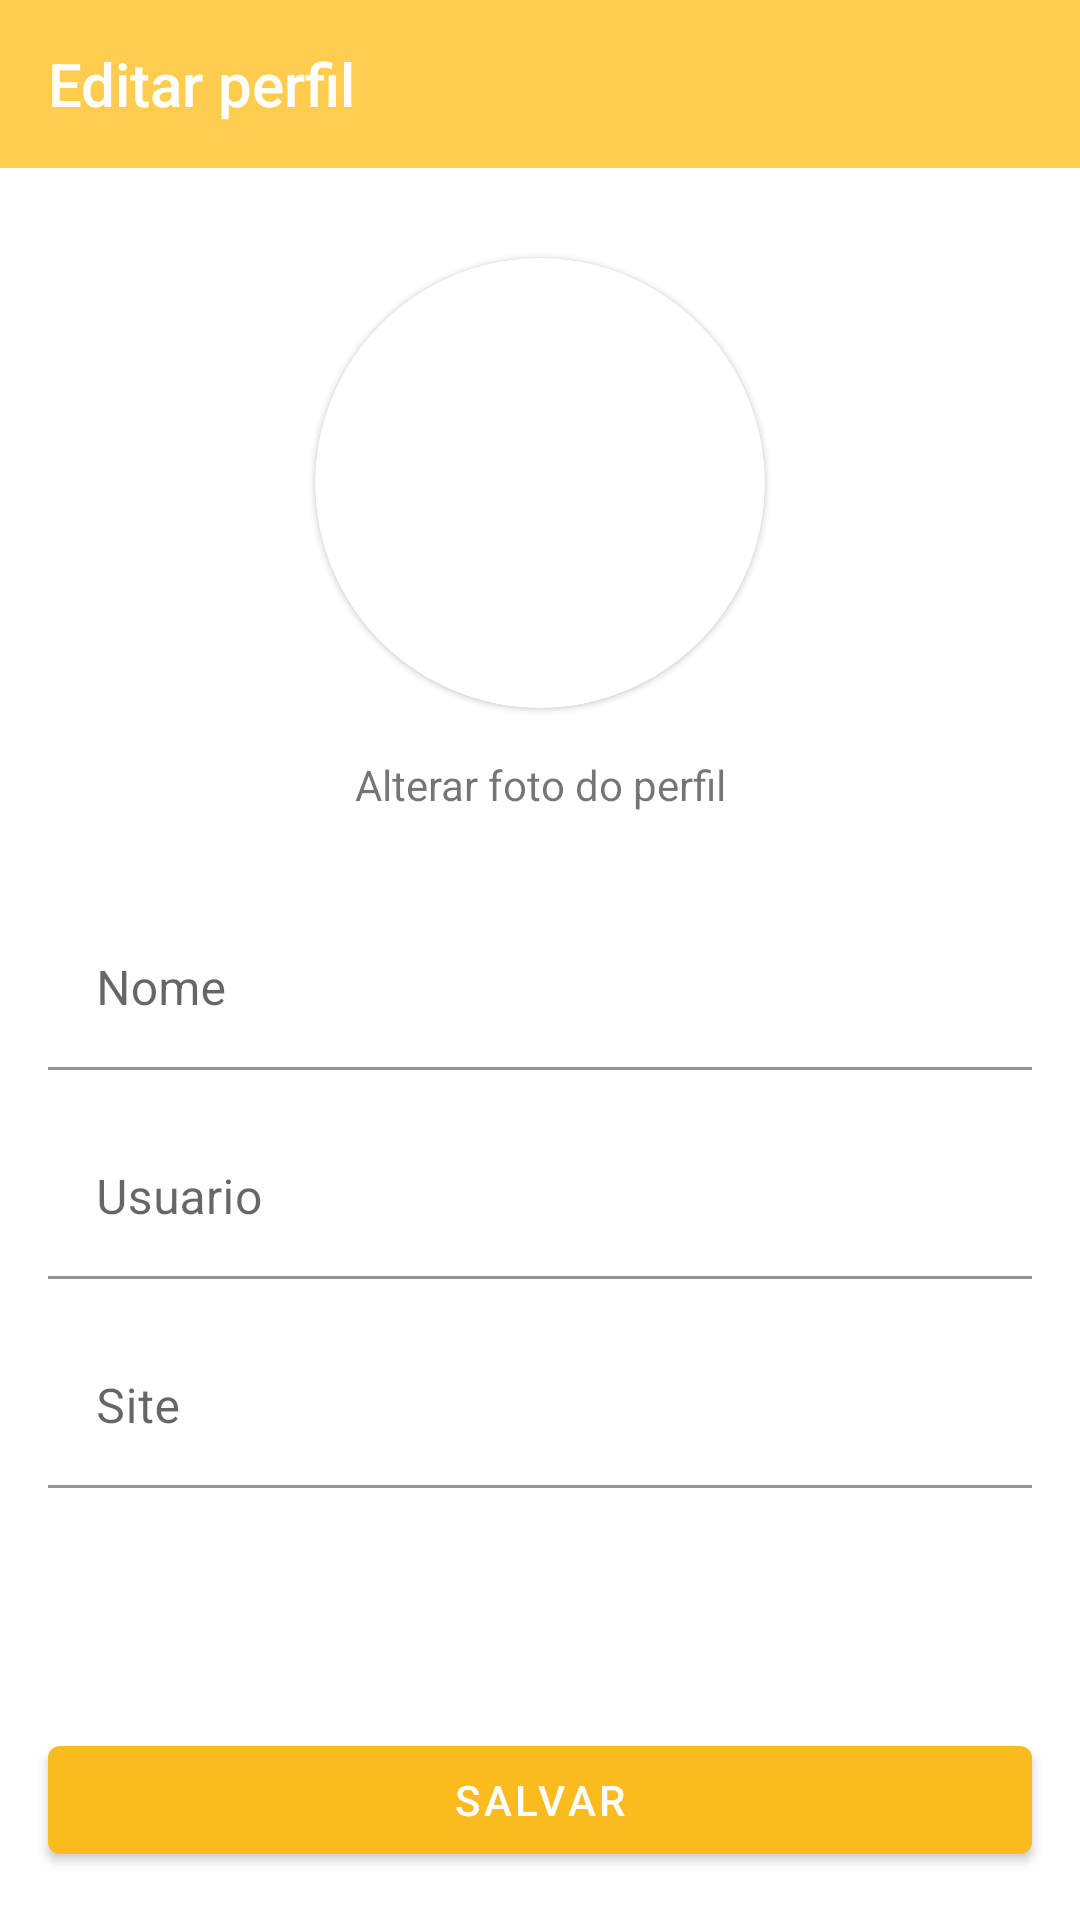

Android layout source for this screen:
<!-- AndroidManifest.xml: application theme Theme.Knowleged -->
<!-- res/layout/activity_edit_profile.xml -->
<?xml version="1.0" encoding="utf-8"?>
<androidx.constraintlayout.widget.ConstraintLayout xmlns:android="http://schemas.android.com/apk/res/android"
    xmlns:app="http://schemas.android.com/apk/res-auto"
    xmlns:tools="http://schemas.android.com/tools"
    android:layout_width="match_parent"
    android:focusable="true"
    android:focusableInTouchMode="true"
    android:layout_height="match_parent"
    tools:context=".ui.EditProfileActivity">

    <androidx.constraintlayout.widget.Guideline
        android:orientation="vertical"
        android:id="@+id/guide_start"
        app:layout_constraintGuide_begin="16dp"
        android:layout_width="wrap_content"
        android:layout_height="wrap_content"/>

    <androidx.constraintlayout.widget.Guideline
        android:orientation="vertical"
        android:id="@+id/guide_end"
        app:layout_constraintGuide_end="16dp"
        android:layout_width="wrap_content"
        android:layout_height="wrap_content"/>

    <Toolbar
        android:id="@+id/tb_edit_profile"
        app:layout_constraintTop_toTopOf="parent"
        app:layout_constraintEnd_toEndOf="parent"
        android:background="@color/yellow_low"
        android:title="@string/editar_perfil"
        android:titleTextColor="@color/white"
        app:layout_constraintStart_toStartOf="parent"
        android:layout_width="match_parent"
        android:layout_height="wrap_content"/>

    <com.google.android.material.card.MaterialCardView
        android:id="@+id/cv_edit_profile"
        android:layout_marginTop="30dp"
        app:layout_constraintTop_toBottomOf="@id/tb_edit_profile"
        app:layout_constraintStart_toStartOf="parent"
        app:layout_constraintEnd_toEndOf="parent"
        android:layout_width="wrap_content"
        android:layout_height="wrap_content"
        android:layout_gravity="center"
        android:elevation="2dp"
        app:cardCornerRadius="75dp">

        <ImageView
            android:id="@+id/iv_profile"
            android:layout_width="150dp"
            android:layout_height="150dp"
            tools:src="@drawable/ic_profile_avatar" />
    </com.google.android.material.card.MaterialCardView>

    <TextView
        android:id="@+id/tv_alterar_perfil"
        android:padding="16dp"
        app:layout_constraintEnd_toEndOf="parent"
        app:layout_constraintStart_toStartOf="parent"
        app:layout_constraintTop_toBottomOf="@+id/cv_edit_profile"
        android:text="@string/alterar_foto_do_perfil"
        android:layout_width="wrap_content"
        android:layout_height="wrap_content"/>

    <com.google.android.material.textfield.TextInputLayout
        android:id="@+id/til_name"
        style="@style/Widget.MaterialComponents.TextInputLayout.FilledBox.Dense"
        android:layout_marginTop="16dp"
        android:hint="@string/edit_profile_nome"
        app:layout_constraintTop_toBottomOf="@id/tv_alterar_perfil"
        app:layout_constraintEnd_toEndOf="@id/guide_end"
        app:layout_constraintStart_toStartOf="@id/guide_start"
        android:layout_width="0dp"
        android:layout_height="wrap_content">

        <com.google.android.material.textfield.TextInputEditText
            android:id="@+id/tie_name"
            android:background="@color/white"
            android:layout_width="match_parent"
            android:layout_height="wrap_content"/>

    </com.google.android.material.textfield.TextInputLayout>

    <com.google.android.material.textfield.TextInputLayout
        android:id="@+id/til_user"
        android:layout_marginTop="16dp"
        android:hint="@string/edi_profile_usuario"
        app:layout_constraintTop_toBottomOf="@id/til_name"
        app:layout_constraintEnd_toEndOf="@id/guide_end"
        app:layout_constraintStart_toStartOf="@id/guide_start"
        style="@style/Widget.MaterialComponents.TextInputLayout.FilledBox.Dense"
        android:layout_width="0dp"
        android:layout_height="wrap_content">

        <com.google.android.material.textfield.TextInputEditText
            android:id="@+id/tie_user"
            android:background="@color/white"
            android:layout_width="match_parent"
            android:layout_height="wrap_content"/>

    </com.google.android.material.textfield.TextInputLayout>

    <com.google.android.material.textfield.TextInputLayout
        android:id="@+id/til_site"
        android:layout_marginTop="16dp"
        app:layout_constraintTop_toBottomOf="@id/til_user"
        app:layout_constraintEnd_toEndOf="@id/guide_end"
        android:hint="@string/edit_profile_site"
        app:layout_constraintStart_toStartOf="@id/guide_start"
        style="@style/Widget.MaterialComponents.TextInputLayout.FilledBox.Dense"
        android:layout_width="0dp"
        android:layout_height="wrap_content">

        <com.google.android.material.textfield.TextInputEditText
            android:id="@+id/tie_site"
            android:background="@color/white"
            android:layout_width="match_parent"
            android:layout_height="wrap_content"/>

    </com.google.android.material.textfield.TextInputLayout>

    <com.google.android.material.button.MaterialButton
        android:id="@+id/btn_salvar"
        app:layout_constraintStart_toStartOf="@id/guide_start"
        app:layout_constraintEnd_toEndOf="@id/guide_end"
        android:text="@string/edit_profile_salvar"
        android:layout_marginBottom="16dp"
        app:layout_constraintBottom_toBottomOf="parent"
        android:layout_width="0dp"
        android:layout_height="wrap_content"/>

</androidx.constraintlayout.widget.ConstraintLayout>
<!-- resources referenced by this layout -->
<resources>
  <color name="white">#FFFFFFFF</color>
  <color name="yellow_low">#ffcc4d</color>
  <string name="alterar_foto_do_perfil">Alterar foto do perfil</string>
  <string name="edi_profile_usuario">Usuario</string>
  <string name="edit_profile_nome">Nome</string>
  <string name="edit_profile_salvar">Salvar</string>
  <string name="edit_profile_site">Site</string>
  <string name="editar_perfil">Editar perfil</string>
  <style name="Theme.Knowleged" parent="Theme.MaterialComponents.Light.NoActionBar">
          
          <item name="colorPrimary">@color/yellow</item>
          <item name="colorPrimaryVariant">@color/yellow_low</item>
          <item name="colorOnPrimary">@color/white</item>
          
          <item name="colorSecondary">@color/teal_200</item>
          <item name="colorSecondaryVariant">@color/teal_700</item>
          <item name="colorOnSecondary">@color/black</item>
          
          <item name="android:statusBarColor" tools:targetApi="l">?attr/colorPrimaryVariant</item>
          
      </style>
  <color name="yellow">#FABB1E</color>
  <color name="teal_200">#FF03DAC5</color>
  <color name="teal_700">#FF018786</color>
  <color name="black">#FF000000</color>
</resources>
